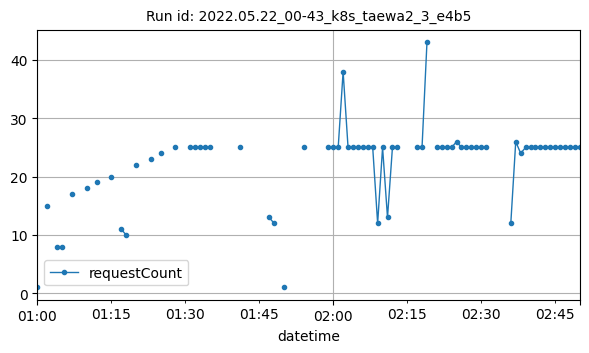

The data file committed next to this chart (first rows):
datetime, requestCount
2022-05-22T01:00:00Z, 1
2022-05-22T01:02:00Z, 15
2022-05-22T01:04:00Z, 8
2022-05-22T01:05:00Z, 8
2022-05-22T01:07:00Z, 17
2022-05-22T01:10:00Z, 18
2022-05-22T01:12:00Z, 19
2022-05-22T01:15:00Z, 20
2022-05-22T01:17:00Z, 11
2022-05-22T01:18:00Z, 10
2022-05-22T01:20:00Z, 22
2022-05-22T01:23:00Z, 23
2022-05-22T01:25:00Z, 24
2022-05-22T01:28:00Z, 25
2022-05-22T01:31:00Z, 25
2022-05-22T01:32:00Z, 25
2022-05-22T01:33:00Z, 25
2022-05-22T01:34:00Z, 25
2022-05-22T01:35:00Z, 25
2022-05-22T01:41:00Z, 25
2022-05-22T01:47:00Z, 13
2022-05-22T01:48:00Z, 12
2022-05-22T01:50:00Z, 1
2022-05-22T01:54:00Z, 25
2022-05-22T01:59:00Z, 25
2022-05-22T02:00:00Z, 25
2022-05-22T02:01:00Z, 25
2022-05-22T02:02:00Z, 38
2022-05-22T02:03:00Z, 25
2022-05-22T02:04:00Z, 25
2022-05-22T02:05:00Z, 25
2022-05-22T02:06:00Z, 25
2022-05-22T02:07:00Z, 25
2022-05-22T02:08:00Z, 25
2022-05-22T02:09:00Z, 12
2022-05-22T02:10:00Z, 25
2022-05-22T02:11:00Z, 13
2022-05-22T02:12:00Z, 25
2022-05-22T02:13:00Z, 25
2022-05-22T02:17:00Z, 25
2022-05-22T02:18:00Z, 25
2022-05-22T02:19:00Z, 43
2022-05-22T02:21:00Z, 25
2022-05-22T02:22:00Z, 25
2022-05-22T02:23:00Z, 25
2022-05-22T02:24:00Z, 25
2022-05-22T02:25:00Z, 26
2022-05-22T02:26:00Z, 25
2022-05-22T02:27:00Z, 25
2022-05-22T02:28:00Z, 25
2022-05-22T02:29:00Z, 25
2022-05-22T02:30:00Z, 25
2022-05-22T02:31:00Z, 25
2022-05-22T02:36:00Z, 12
2022-05-22T02:37:00Z, 26
2022-05-22T02:38:00Z, 24
2022-05-22T02:39:00Z, 25
2022-05-22T02:40:00Z, 25
2022-05-22T02:41:00Z, 25
2022-05-22T02:42:00Z, 25
... 8 more rows
